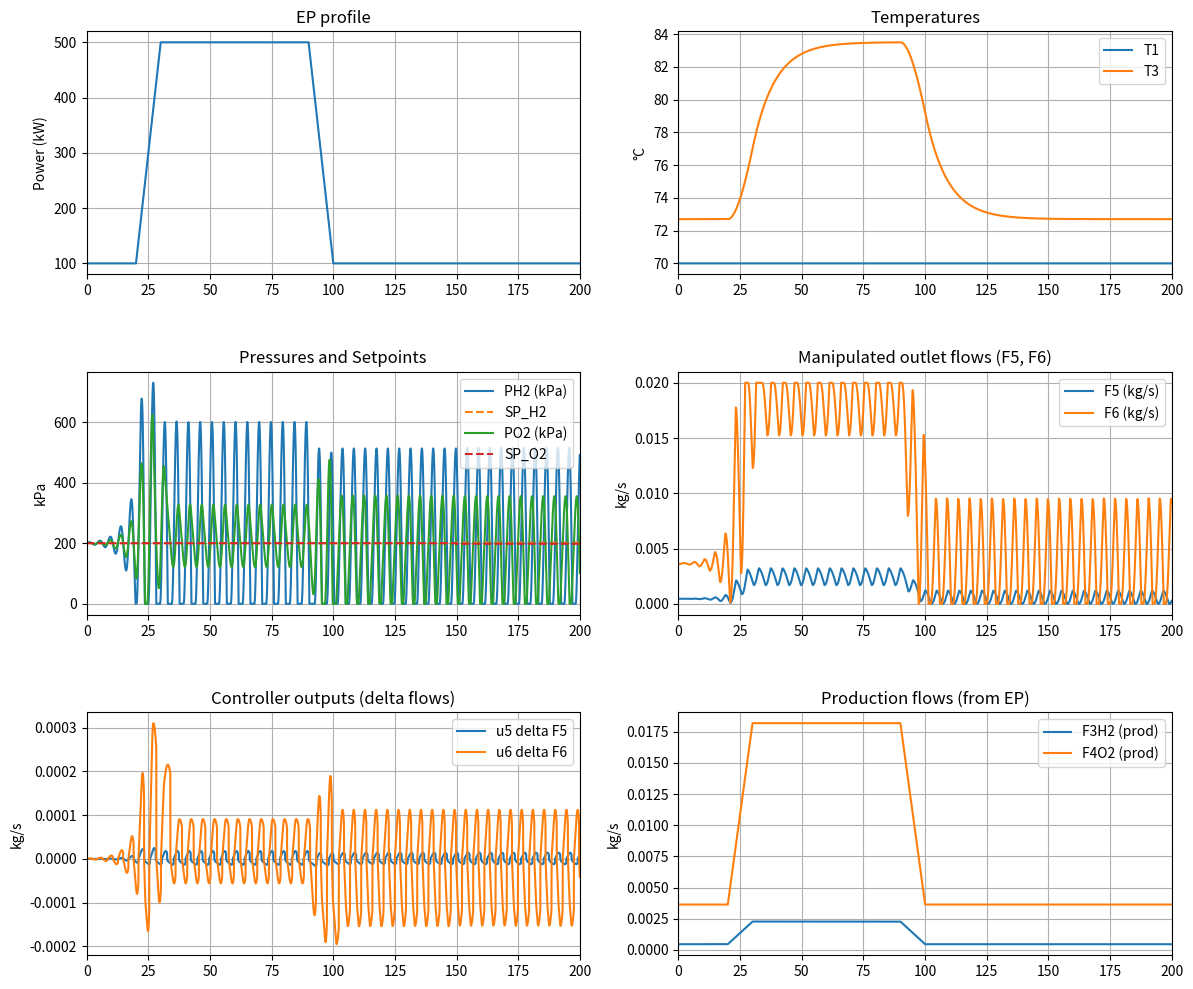

Recreate this plot in Python. (Note: this script raises an exception after producing the figure.)
# Simulation with PI pressure controllers for PC1 (H2) and PC2 (O2)
# This code extends the user's model to add two PI controllers that manipulate F5 and F6
# to keep PH2 and PO2 at 2 bar (200 kPa). A small set-point change is introduced at t=150 min.
# The code produces the requested plots and computes simple performance metrics (IAE, max overshoot).

import numpy as np
import matplotlib.pyplot as plt

# --- User / model parameters (kept from user's script) ---
EP_SS1        = 100.0   # kW
F3_H2_SS1     = 0.00045 # kg/s  (H2 production)
F4_O2_SS1     = 0.0036  # kg/s  (O2 production)
F5_const0     = F3_H2_SS1
F6_const0     = F4_O2_SS1

Cs1      = 7000.0        # kJ/C
Cp_elec  = 3.24          # kJ/(kg·C)
V1gas    = 0.10          # m^3 (H2)
V2gas    = 0.10          # m^3 (O2)
p2       = 0.002/440.0   # kg/kJ (H2 production per kJ)
p3       = 0.016/440.0   # kg/kJ (O2 production per kJ)
p4       = 0.35          # fraction of EP to heat

TCA_SP_SS1    = 70.0
T3_SS1        = 72.70

# ideal gas
R     = 8.314            # J/(mol·K)
T_gas = 353.0            # K  (≈ 80 C)
M_H2  = 0.002016         # kg/mol
M_O2  = 0.032000         # kg/mol

# Time grid (seconds)
dt_sec = 1
sim_min = 200
N = sim_min*60 + 1
time = np.linspace(0, sim_min*60, N)
time_min = time/60.0


EP_array = EP_SS1 * np.ones(len(time))

for i, t in enumerate(time):
    if (20*60) < t <= (30*60):
        EP_array[i] = EP_array[i-1] + 40/60
    elif (90*60) < t <= (100*60):
        EP_array[i] = EP_array[i-1] - 40/60
    else:
        EP_array[i] = EP_array[i-1]

EP = EP_array
# Initial conditions
T1 = np.zeros(N); T1[0] = TCA_SP_SS1
T3 = np.zeros(N); T3[0] = T3_SS1

rhoH2 = np.zeros(N)
rhoO2 = np.zeros(N)
# pick reasonable initial densities to match roughly 2 bar (200 kPa)
# p = rho * R * T / M / 1000  (kPa)
target_p_kPa = 200.0  # 2 bar
rhoH2[0] = target_p_kPa*1000.0 * M_H2 / (R*T_gas)
rhoO2[0] = target_p_kPa*1000.0 * M_O2 / (R*T_gas)

PH2 = np.zeros(N); PO2 = np.zeros(N)
PH2[0] = (rhoH2[0]*R*T_gas/M_H2)/1000.0
PO2[0] = (rhoO2[0]*R*T_gas/M_O2)/1000.0

F3H2_series = np.zeros(N)
F4O2_series = np.zeros(N)

# --- Controllers: choose process gains and tuning parameters ---
# Use the user's approximate gains (pressure per flow) from their script
# Note: these are negative because increasing outlet flow reduces pressure.
gain_H2 = -2.89e6   # [kPa per (kg/s)] approximate (user provided)
gain_O2 = -1.81e5   # [kPa per (kg/s)] approximate (user provided)

# IMC-like tuning used in user's derivation: Kc = 2/(K*tau), Ti = 2*tau  (K is process gain)
tau_c = 30.0  # chosen tuning parameter (seconds) - user used 30 (but units were min? we keep seconds here)
Kc_H2 = 2.0/(gain_H2 * tau_c)
Kc_O2 = 2.0/(gain_O2 * tau_c)
Ti_H2 = 2.0 * tau_c
Ti_O2 = 2.0 * tau_c

# For implementation with 1 s timestep, convert integrator factor accordingly
# We'll implement discrete PI: u = Kc*(e + (1/Ti)*integral_e)
int_H2 = 0.0
int_O2 = 0.0

# Manipulated variables initial (start from steady outlet flows)
F5 = np.ones(N)*F5_const0
F6 = np.ones(N)*F6_const0

# Setpoints (kPa). Both controllers set to 2 bar initially.
SP_H2 = np.ones(N)*200.0  # kPa
SP_O2 = np.ones(N)*200.0  # kPa
# Introduce small SP changes at t = 150 min (9000 s)
sp_change_time = 150*60
for i,t in enumerate(time):
    if t >= sp_change_time:
        SP_H2[i] = 202.0  # +2 kPa step
        SP_O2[i] = 198.0  # -2 kPa step

# Limits on manipulated variables (physical)
F5_min, F5_max = 0.0, 0.01
F6_min, F6_max = 0.0, 0.02

# Storage for controller outputs for plotting
u5 = np.zeros(N)
u6 = np.zeros(N)

# For performance metrics
abs_error_H2 = np.zeros(N)
abs_error_O2 = np.zeros(N)
overshoot_H2 = 0.0
overshoot_O2 = 0.0

# Simulation loop
for k in range(N-1):
    EPk = EP[k]  # kW ~ kJ/s
    # thermal ODEs (unchanged)
    dT1_dt = (1.0/60.0)*(TCA_SP_SS1 - T1[k])  # C/s
    Q_stack = (2.0+2.0)*Cp_elec*(T1[k] - T3[k]) + p4*EPk
    dT3_dt = Q_stack / Cs1
    T1[k+1] = T1[k] + dT1_dt*dt_sec
    T3[k+1] = T3[k] + dT3_dt*dt_sec

    # production flows from EP at time k
    F3H2 = p2 * EPk
    F4O2 = p3 * EPk
    F3H2_series[k] = F3H2
    F4O2_series[k] = F4O2

    # simple mass balance for gases (rho dynamics)
    drhoH2_dt = (F3H2 - F5[k]) / V1gas
    drhoO2_dt = (F4O2 - F6[k]) / V2gas

    rhoH2[k+1] = max(0.0, rhoH2[k] + drhoH2_dt * dt_sec)
    rhoO2[k+1] = max(0.0, rhoO2[k] + drhoO2_dt * dt_sec)

    # measured pressures (kPa)
    PH2[k+1] = (rhoH2[k+1]*R*T_gas/M_H2)/1000.0
    PO2[k+1] = (rhoO2[k+1]*R*T_gas/M_O2)/1000.0

    # Controller calculations each second
    # Error = setpoint - measurement (kPa)
    e_H2 = SP_H2[k+1] - PH2[k+1]
    e_O2 = SP_O2[k+1] - PO2[k+1]
    abs_error_H2[k+1] = abs(e_H2)
    abs_error_O2[k+1] = abs(e_O2)

    # Anti-windup: if sign changes we reset integral (simple approach)
    if k>0 and ( (SP_H2[k]-PH2[k]) * e_H2 < 0 ):
        int_H2 = 0.0
    if k>0 and ( (SP_O2[k]-PO2[k]) * e_O2 < 0 ):
        int_O2 = 0.0

    int_H2 += e_H2 * dt_sec
    int_O2 += e_O2 * dt_sec

    # PI outputs in terms of delta-flow (kg/s). Note sign: increasing outlet flow reduces pressure,
    # so to raise pressure (e>0) controller should reduce outlet flow (negative delta).
    u_H2 = Kc_H2 * (e_H2 + (1.0/Ti_H2) * int_H2)
    u_O2 = Kc_O2 * (e_O2 + (1.0/Ti_O2) * int_O2)

    # compute new manipulated flows
    F5[k+1] = np.clip(F5[k] + u_H2, F5_min, F5_max)
    F6[k+1] = np.clip(F6[k] + u_O2, F6_min, F6_max)

    u5[k+1] = u_H2
    u6[k+1] = u_O2

# Finalize series tails
F3H2_series[-1] = p2*EP[-1]
F4O2_series[-1] = p3*EP[-1]

# Performance metrics
IAE_H2 = np.trapz(abs_error_H2, time)  # Integral Absolute Error (kPa*s)
IAE_O2 = np.trapz(abs_error_O2, time)

max_overshoot_H2 = (np.max(PH2) - 200.0) if np.max(PH2)>200.0 else 0.0
max_overshoot_O2 = (np.max(PO2) - 200.0) if np.max(PO2)>200.0 else 0.0

# --- Plotting similar to report's Table 3 requirement ---
fig, axs = plt.subplots(3,2, figsize=(14,12))
plt.subplots_adjust(hspace=0.4)

# EP profile
axs[0,0].plot(time_min, EP)
axs[0,0].set_title("EP profile")
axs[0,0].set_xlim(0, sim_min)
axs[0,0].set_ylabel("Power (kW)")
axs[0,0].grid(True)

# Temperatures T1, T3
axs[0,1].plot(time_min, T1, label='T1'); axs[0,1].plot(time_min, T3, label='T3')
axs[0,1].set_title("Temperatures")
axs[0,1].legend(); axs[0,1].set_xlim(0, sim_min); axs[0,1].set_ylabel("°C"); axs[0,1].grid(True)

# Pressures and setpoints
axs[1,0].plot(time_min, PH2, label='PH2 (kPa)'); axs[1,0].plot(time_min, SP_H2, '--', label='SP_H2')
axs[1,0].plot(time_min, PO2, label='PO2 (kPa)'); axs[1,0].plot(time_min, SP_O2, '--', label='SP_O2')
axs[1,0].set_title("Pressures and Setpoints")
axs[1,0].legend(); axs[1,0].set_xlim(0, sim_min); axs[1,0].set_ylabel("kPa"); axs[1,0].grid(True)

# Flows F5 and F6
axs[1,1].plot(time_min, F5, label='F5 (kg/s)'); axs[1,1].plot(time_min, F6, label='F6 (kg/s)')
axs[1,1].set_title("Manipulated outlet flows (F5, F6)")
axs[1,1].legend(); axs[1,1].set_xlim(0, sim_min); axs[1,1].set_ylabel("kg/s"); axs[1,1].grid(True)

# Controller outputs (u deltas)
axs[2,0].plot(time_min, u5, label='u5 delta F5'); axs[2,0].plot(time_min, u6, label='u6 delta F6')
axs[2,0].set_title("Controller outputs (delta flows)")
axs[2,0].legend(); axs[2,0].set_xlim(0, sim_min); axs[2,0].set_ylabel("kg/s"); axs[2,0].grid(True)

# Production flows
axs[2,1].plot(time_min, F3H2_series, label='F3H2 (prod)'); axs[2,1].plot(time_min, F4O2_series, label='F4O2 (prod)')
axs[2,1].set_title("Production flows (from EP)")
axs[2,1].legend(); axs[2,1].set_xlim(0, sim_min); axs[2,1].set_ylabel("kg/s"); axs[2,1].grid(True)

plt.show()

# Print performance summary
print("Controller tuning and performance summary")
print(f"Kc_H2 = {Kc_H2:.3e}, Ti_H2 = {Ti_H2:.1f} s")
print(f"Kc_O2 = {Kc_O2:.3e}, Ti_O2 = {Ti_O2:.1f} s")
print(f"IAE_H2 = {IAE_H2:.2f} kPa·s, IAE_O2 = {IAE_O2:.2f} kPa·s")
print(f"Max overshoot PH2 above 200 kPa = {max_overshoot_H2:.3f} kPa")
print(f"Max overshoot PO2 above 200 kPa = {max_overshoot_O2:.3f} kPa")

# Save arrays to disk for further analysis if needed (not required, but convenient)
import os
outdir = '/mnt/data/sim_outputs'
os.makedirs(outdir, exist_ok=True)
np.save(outdir + '/time_min.npy', time_min)
np.save(outdir + '/PH2.npy', PH2)
np.save(outdir + '/PO2.npy', PO2)
np.save(outdir + '/F5.npy', F5)
np.save(outdir + '/F6.npy', F6)

print(f"Saved numpy arrays to {outdir}/")


 